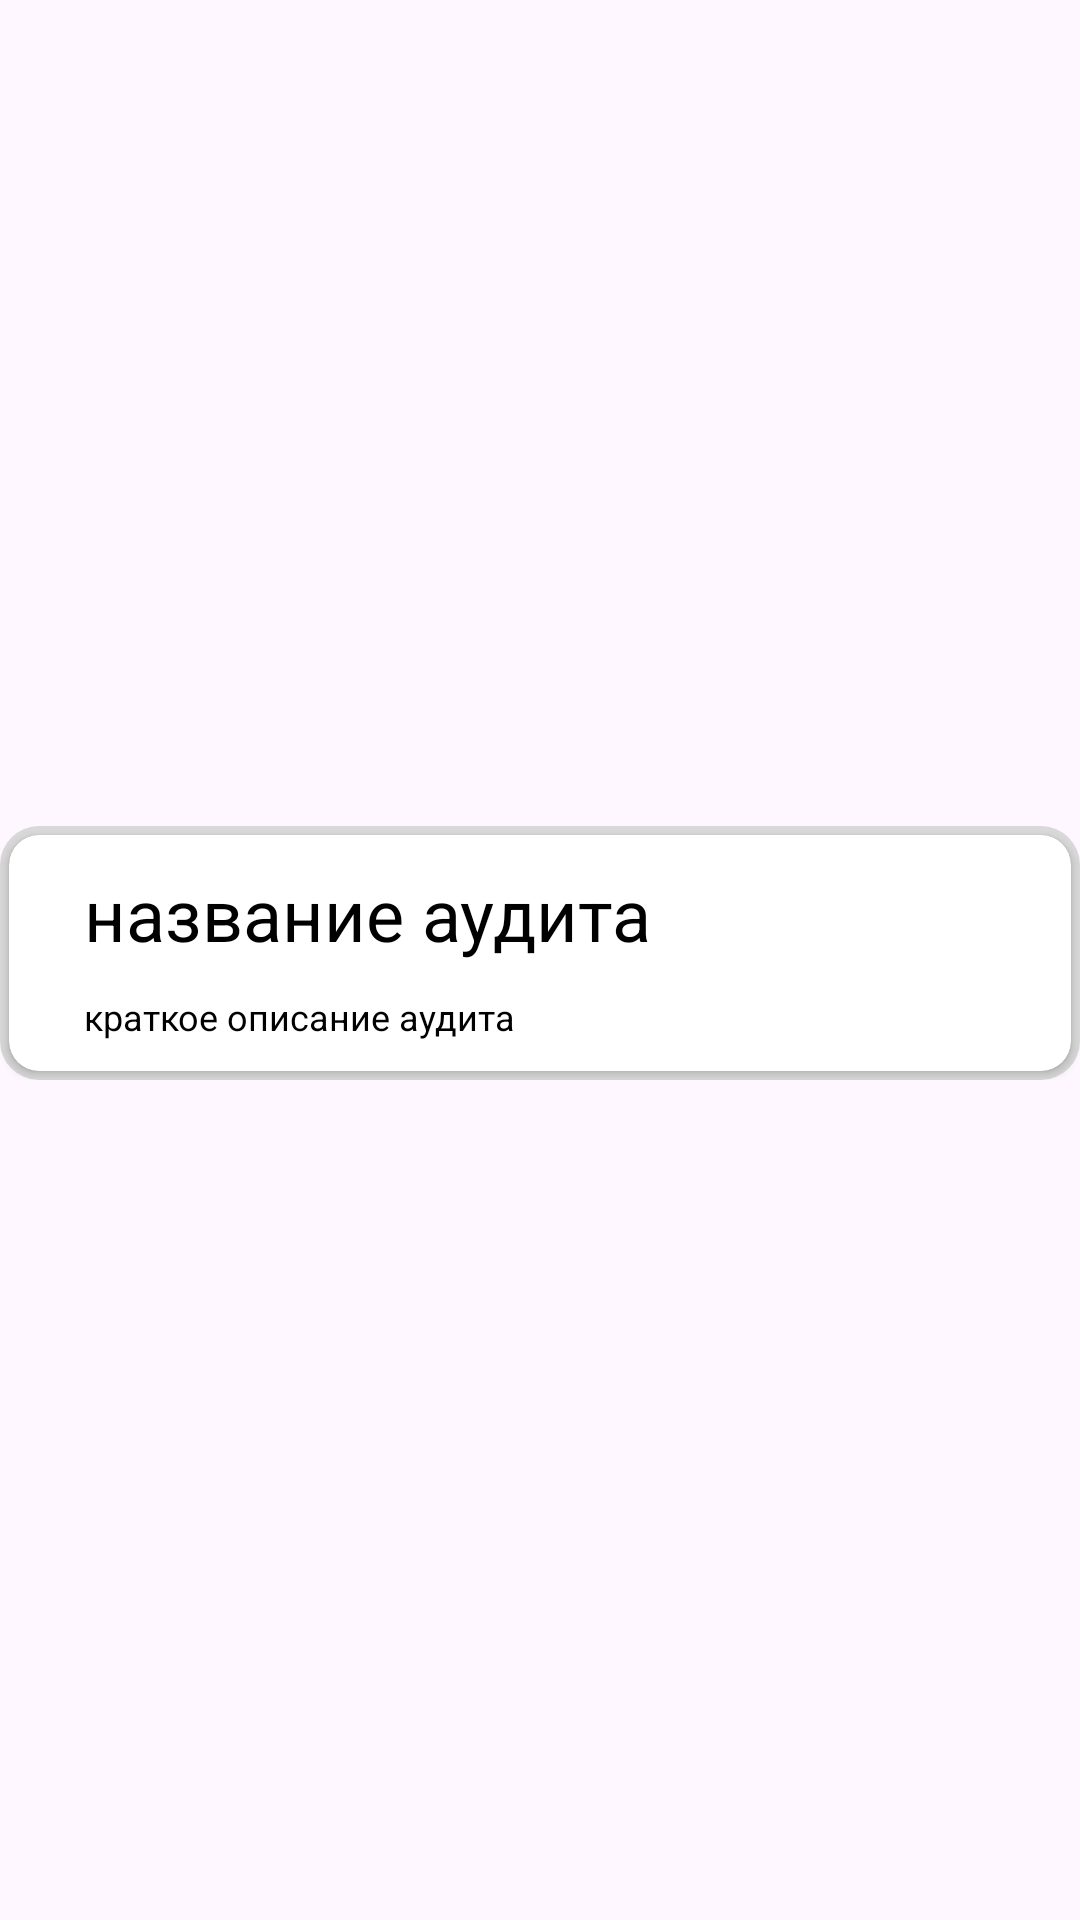

Write the Android layout XML for this screen, with the resource values it uses.
<!-- AndroidManifest.xml: application theme Theme.JDRM_PD -->
<!-- res/layout/audit_item.xml -->
<?xml version="1.0" encoding="utf-8"?>
<androidx.constraintlayout.widget.ConstraintLayout
    xmlns:android="http://schemas.android.com/apk/res/android"
    xmlns:app="http://schemas.android.com/apk/res-auto"
    android:layout_width="match_parent"
    android:layout_height="wrap_content">
    <LinearLayout
        android:layout_width="match_parent"
        android:layout_height="wrap_content"
        android:layout_marginBottom="5dp"
        android:background="@drawable/background_item_audit_event"
        app:layout_constraintBottom_toBottomOf="parent"
        app:layout_constraintEnd_toEndOf="parent"
        app:layout_constraintStart_toStartOf="parent"
        app:layout_constraintTop_toTopOf="parent">
        <androidx.cardview.widget.CardView

            android:id="@+id/cardView"
            android:layout_width="match_parent"
            android:layout_height="wrap_content"
            android:layout_marginStart="3dp"
            android:layout_marginTop="3dp"
            android:layout_marginEnd="3dp"
            android:layout_marginBottom="3dp"
            app:cardCornerRadius="10dp"
            app:layout_constraintBottom_toBottomOf="parent"
            app:layout_constraintEnd_toEndOf="parent"
            app:layout_constraintStart_toStartOf="parent"
            app:layout_constraintTop_toTopOf="parent">

            <LinearLayout
                android:id="@+id/list_audit"
                android:layout_width="match_parent"
                android:layout_height="match_parent"
                android:orientation="vertical"
                android:paddingBottom="10dp">

                <LinearLayout
                    android:id="@+id/name_audit_layout"
                    android:layout_width="match_parent"
                    android:layout_height="wrap_content"
                    android:layout_marginTop="10dp"
                    android:layout_marginEnd="75dp">

                    <TextView
                        android:id="@+id/name_audit"
                        android:layout_width="wrap_content"
                        android:layout_height="wrap_content"
                        android:textColor="@color/black"
                        android:text="название аудита"
                        android:textSize="24dp"
                        android:gravity="center"
                        android:layout_gravity="center"
                        android:layout_marginStart="25dp"
                        />
                </LinearLayout>

                <LinearLayout
                    android:layout_width="match_parent"
                    android:layout_height="wrap_content"
                    android:orientation="horizontal"
                    android:layout_marginTop="10dp"
                    android:baselineAligned="false"
                    android:layout_marginEnd="75dp">
                    <LinearLayout
                        android:layout_width="wrap_content"
                        android:layout_height="wrap_content"
                        android:layout_gravity="center"
                        android:layout_marginStart="25dp">
                        <TextView
                            android:id="@+id/audit_description"
                            android:layout_width="wrap_content"
                            android:layout_height="wrap_content"
                            android:text="краткое описание аудита"
                            android:textColor="@color/black"
                            android:textSize="12dp"/>
                    </LinearLayout>
                </LinearLayout>

            </LinearLayout>

        </androidx.cardview.widget.CardView>
    </LinearLayout>


</androidx.constraintlayout.widget.ConstraintLayout>
<!-- resources referenced by this layout -->
<resources>
  <!-- drawable background_item_audit_event (drawable) -->
  <?xml version="1.0" encoding="utf-8"?>
  <shape
      xmlns:android="http://schemas.android.com/apk/res/android"
      android:shape="rectangle"
      android:width="1dp"
      android:height="10dp"
      android:viewportWidth="1"
      android:viewportHeight="10">
  
      <solid
          android:color="#D9D9D9">
      </solid>
  
      <stroke
          android:width="0dp"
          android:color="#1C1B7F">
      </stroke>
  
      <padding
          android:left="0dp"
          android:top="0dp"
          android:right="0dp"
          android:bottom="0dp"
          >
      </padding>
  
      <corners
          android:radius="13dp"
          android:bottomLeftRadius="13dp"
          android:bottomRightRadius="13dp"
          >
      </corners>
  
  </shape>
  <style name="Theme.JDRM_PD" parent="Base.Theme.JDRM_PD" />
  <style name="Base.Theme.JDRM_PD" parent="Theme.Material3.Light.NoActionBar">
          
          
      </style>
  <!-- not gathered from this repository: default colours our renderer supplied (Android Studio template values) -->
  <color name="black">#FF000000</color>
</resources>
